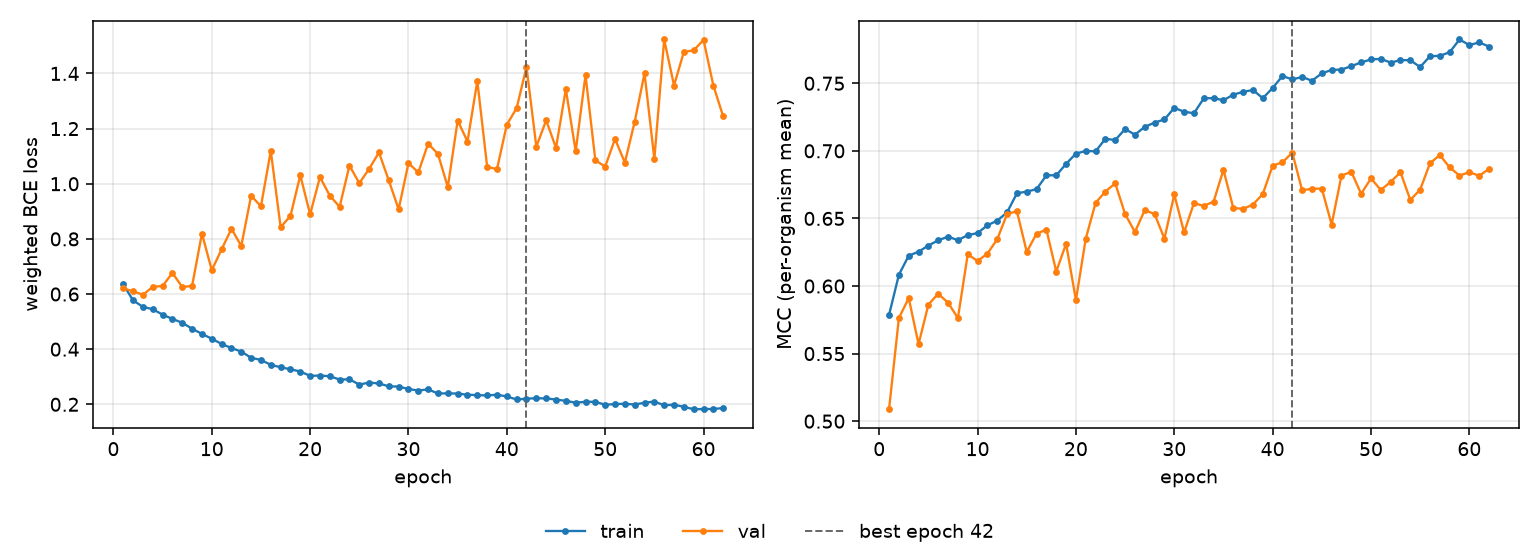

Data behind this chart, as committed beside it:
epoch, tr_loss, vl_loss, tr_mcc, vl_mcc, is_best
1, 0.635, 0.6208, 0.5787, 0.5089, False
2, 0.5769, 0.6099, 0.6083, 0.5763, False
3, 0.5535, 0.5973, 0.6225, 0.5911, False
4, 0.545, 0.6261, 0.6254, 0.557, False
5, 0.5253, 0.6292, 0.63, 0.5863, False
6, 0.5097, 0.6765, 0.6338, 0.5943, False
7, 0.4957, 0.6253, 0.6365, 0.5876, False
8, 0.4743, 0.6297, 0.6339, 0.5763, False
9, 0.4553, 0.8195, 0.6376, 0.6234, False
10, 0.438, 0.6864, 0.6392, 0.6185, False
11, 0.419, 0.762, 0.6449, 0.624, False
12, 0.4042, 0.8367, 0.6484, 0.6346, False
13, 0.3912, 0.7743, 0.6545, 0.6532, False
14, 0.3689, 0.9565, 0.6686, 0.6553, False
15, 0.3609, 0.9184, 0.6699, 0.6253, False
16, 0.3433, 1.119, 0.6716, 0.6387, False
17, 0.3344, 0.8426, 0.6819, 0.6417, False
18, 0.3272, 0.8832, 0.6819, 0.6107, False
19, 0.3189, 1.031, 0.6904, 0.6313, False
20, 0.3033, 0.8889, 0.698, 0.5896, False
21, 0.3042, 1.024, 0.6999, 0.635, False
22, 0.302, 0.9567, 0.6997, 0.6616, False
23, 0.2898, 0.9163, 0.709, 0.6699, False
24, 0.2906, 1.066, 0.708, 0.676, False
25, 0.2718, 1.002, 0.7161, 0.6532, False
26, 0.2788, 1.054, 0.712, 0.64, False
27, 0.2757, 1.114, 0.7177, 0.6562, False
28, 0.2652, 1.012, 0.7209, 0.6532, False
29, 0.2645, 0.9073, 0.7232, 0.635, False
30, 0.2553, 1.075, 0.7318, 0.6677, False
31, 0.25, 1.041, 0.7289, 0.6397, False
32, 0.2541, 1.146, 0.7278, 0.6613, False
33, 0.2393, 1.108, 0.7389, 0.6592, False
34, 0.2397, 0.9876, 0.739, 0.6625, False
35, 0.2391, 1.229, 0.7374, 0.6859, False
36, 0.2345, 1.153, 0.7416, 0.6577, False
37, 0.2334, 1.373, 0.7437, 0.6571, False
38, 0.232, 1.061, 0.745, 0.6603, False
39, 0.2348, 1.053, 0.7389, 0.668, False
40, 0.2284, 1.215, 0.7465, 0.689, False
41, 0.2175, 1.274, 0.7554, 0.6916, False
42, 0.2205, 1.424, 0.7529, 0.6987, True
43, 0.2221, 1.135, 0.7547, 0.6708, False
44, 0.2213, 1.23, 0.7519, 0.6719, False
45, 0.2173, 1.13, 0.7573, 0.6721, False
46, 0.2124, 1.343, 0.7598, 0.6455, False
47, 0.206, 1.118, 0.7601, 0.6817, False
48, 0.2093, 1.394, 0.7627, 0.6845, False
49, 0.209, 1.085, 0.7654, 0.6682, False
50, 0.1985, 1.062, 0.7676, 0.6796, False
51, 0.2009, 1.163, 0.768, 0.671, False
52, 0.2019, 1.077, 0.7653, 0.677, False
53, 0.1992, 1.225, 0.7671, 0.6841, False
54, 0.2058, 1.401, 0.767, 0.6637, False
55, 0.21, 1.09, 0.762, 0.6713, False
56, 0.1964, 1.523, 0.77, 0.6908, False
57, 0.1987, 1.356, 0.7703, 0.6969, False
58, 0.1908, 1.478, 0.773, 0.6877, False
59, 0.1823, 1.484, 0.7824, 0.6817, False
60, 0.1827, 1.522, 0.7783, 0.6842, False
... 2 more rows
